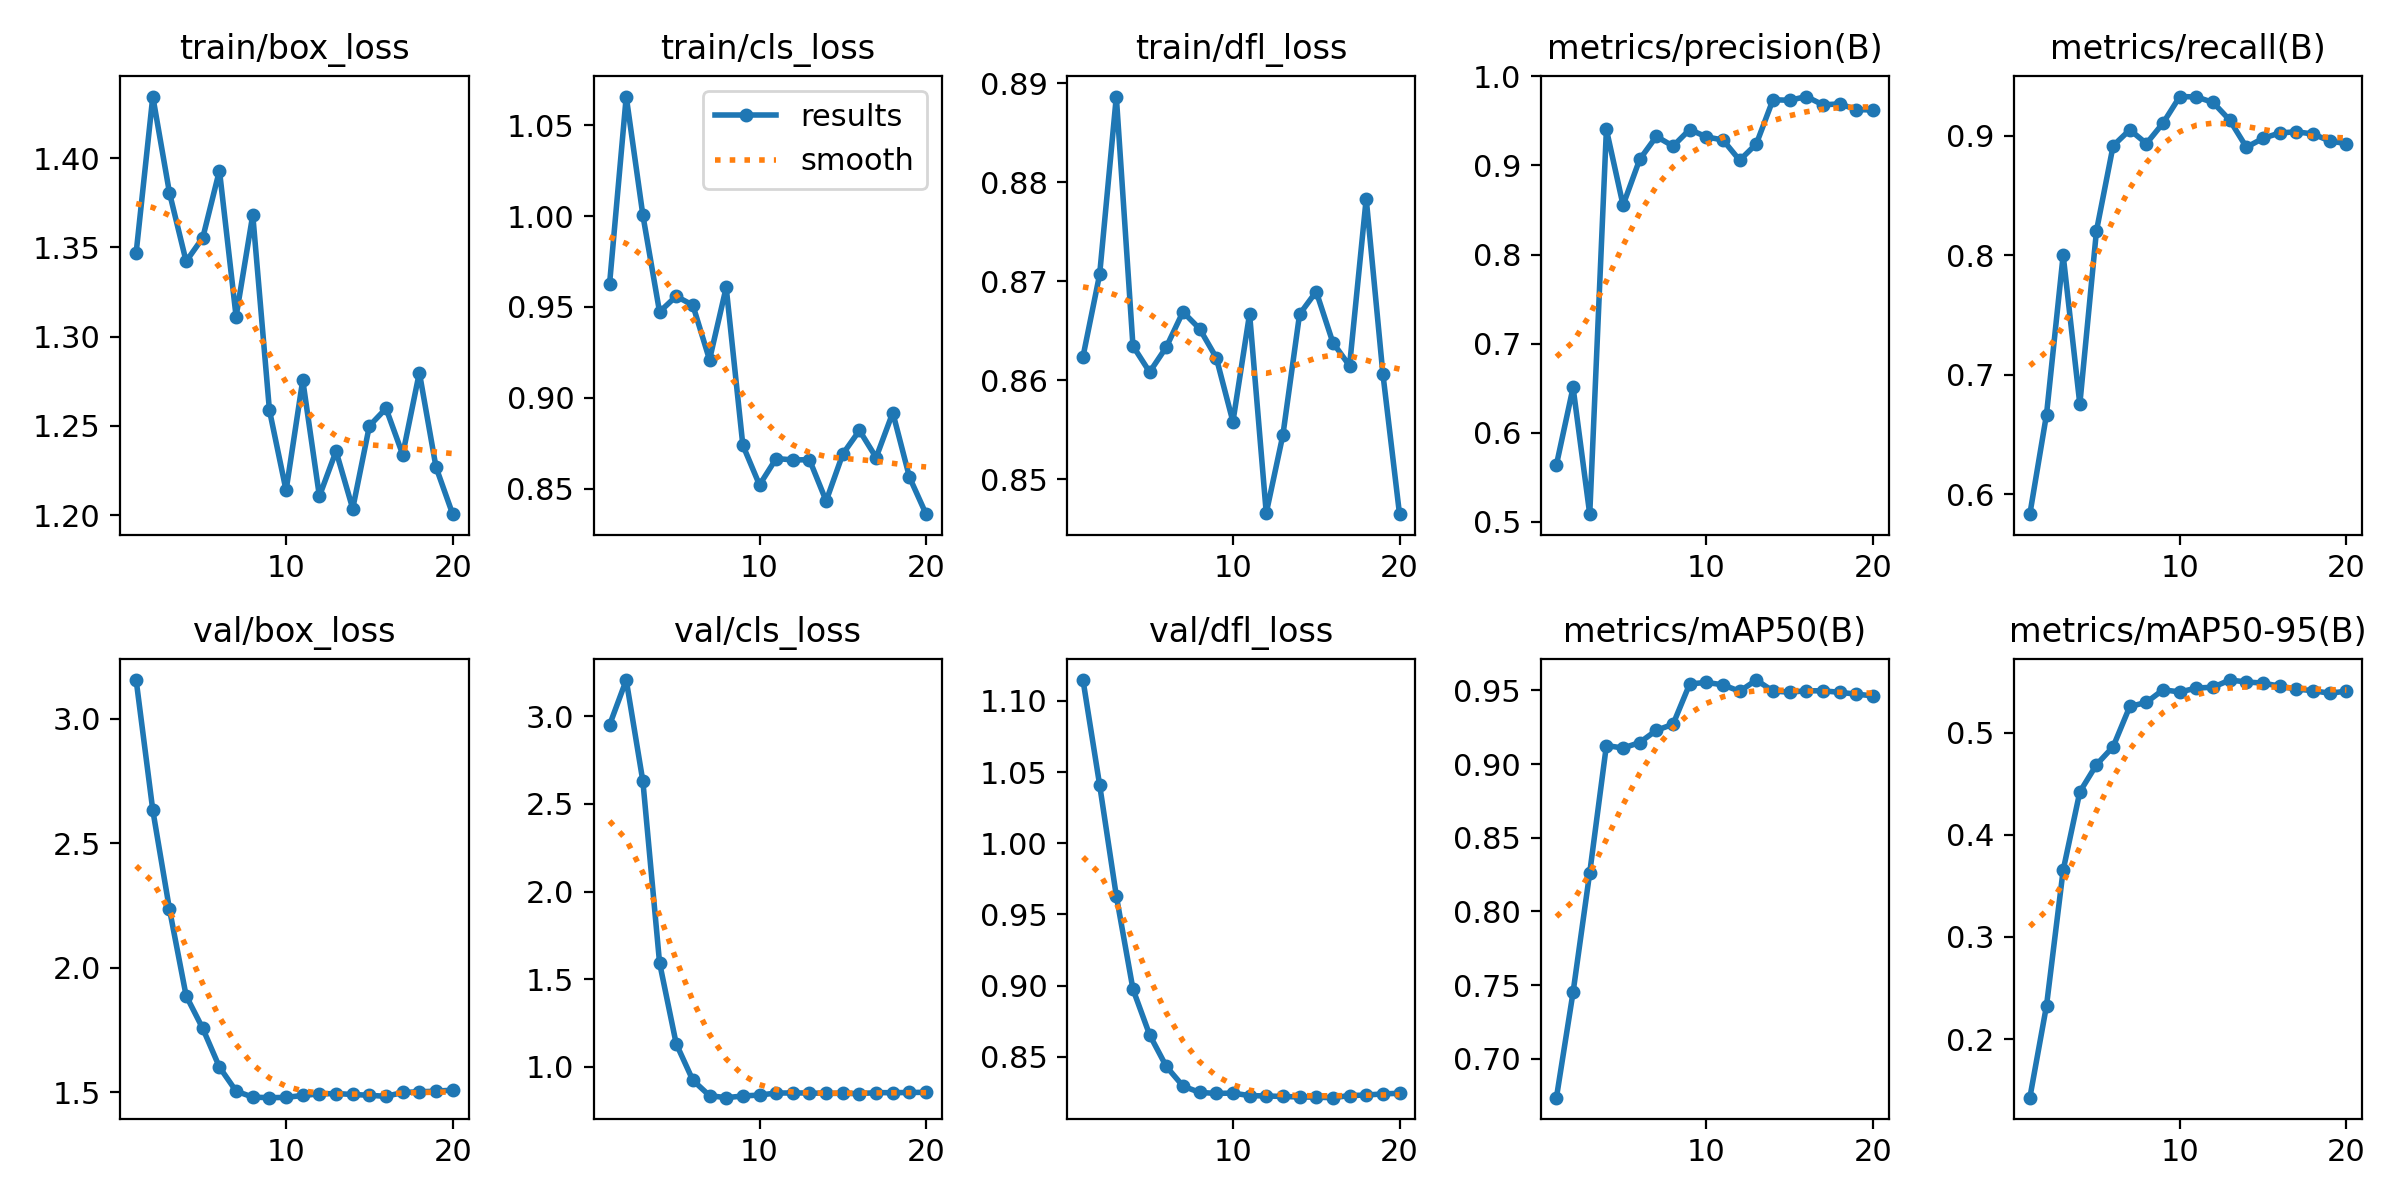

Source data for this figure (header and first rows):
epoch, time, train/box_loss, train/cls_loss, train/dfl_loss, metrics/precision(B), metrics/recall(B), metrics/mAP50(B), metrics/mAP50-95(B), val/box_loss, val/cls_loss, val/dfl_loss, lr/pg0, lr/pg1, lr/pg2
1, 14.14, 1.347, 0.9627, 0.8624, 0.5639, 0.5833, 0.6735, 0.1428, 3.155, 2.95, 1.115, 8e-07, 8e-07, 0.092
2, 23.74, 1.435, 1.066, 0.8707, 0.6507, 0.6667, 0.7451, 0.2328, 2.632, 3.206, 1.041, 1.61585e-06, 1.61585e-06, 0.083
3, 33.45, 1.381, 1, 0.8886, 0.5084, 0.8, 0.8263, 0.3653, 2.235, 2.628, 0.963, 2.3426e-06, 2.3426e-06, 0.074
4, 43.64, 1.342, 0.9473, 0.8635, 0.9405, 0.6754, 0.9126, 0.4419, 1.888, 1.594, 0.8974, 2.98025e-06, 2.98025e-06, 0.065
5, 53.25, 1.355, 0.9559, 0.8608, 0.8554, 0.8205, 0.9109, 0.4686, 1.757, 1.132, 0.8653, 3.5288e-06, 3.5288e-06, 0.056
6, 62.9, 1.393, 0.951, 0.8634, 0.9068, 0.8915, 0.9146, 0.4862, 1.602, 0.924, 0.8431, 3.98825e-06, 3.98825e-06, 0.047
7, 73.61, 1.311, 0.9209, 0.8669, 0.9326, 0.9049, 0.9229, 0.5255, 1.505, 0.8362, 0.8294, 4.3586e-06, 4.3586e-06, 0.038
8, 83.11, 1.368, 0.9608, 0.8652, 0.9217, 0.8934, 0.927, 0.5295, 1.481, 0.8247, 0.8249, 4.63985e-06, 4.63985e-06, 0.029
9, 93.15, 1.259, 0.8739, 0.8623, 0.9404, 0.9106, 0.9544, 0.5419, 1.479, 0.8343, 0.8242, 4.832e-06, 4.832e-06, 0.02
10, 102.9, 1.214, 0.852, 0.8558, 0.9321, 0.9327, 0.9555, 0.5397, 1.48, 0.8396, 0.8244, 4.93505e-06, 4.93505e-06, 0.011
11, 112.6, 1.276, 0.8666, 0.8667, 0.9285, 0.9324, 0.9538, 0.5435, 1.488, 0.8511, 0.8226, 4.949e-06, 4.949e-06, 0.002005
12, 122.3, 1.211, 0.8658, 0.8466, 0.9058, 0.9277, 0.9494, 0.5444, 1.494, 0.8515, 0.8224, 4.555e-06, 4.555e-06, 4.555e-06
13, 131.5, 1.236, 0.8659, 0.8545, 0.9242, 0.913, 0.957, 0.5514, 1.496, 0.8516, 0.822, 4.06e-06, 4.06e-06, 4.06e-06
14, 141.8, 1.204, 0.8432, 0.8667, 0.9738, 0.8903, 0.9496, 0.5495, 1.492, 0.849, 0.8217, 3.565e-06, 3.565e-06, 3.565e-06
15, 151.1, 1.25, 0.8691, 0.869, 0.9731, 0.8978, 0.9488, 0.5484, 1.489, 0.8495, 0.8215, 3.07e-06, 3.07e-06, 3.07e-06
16, 160.7, 1.26, 0.882, 0.8638, 0.9774, 0.9022, 0.9498, 0.5454, 1.484, 0.8477, 0.8212, 2.575e-06, 2.575e-06, 2.575e-06
17, 170, 1.234, 0.8671, 0.8615, 0.9681, 0.9032, 0.9497, 0.5425, 1.5, 0.8535, 0.8227, 2.08e-06, 2.08e-06, 2.08e-06
18, 180, 1.28, 0.8918, 0.8783, 0.9691, 0.9013, 0.9487, 0.541, 1.503, 0.8531, 0.8231, 1.585e-06, 1.585e-06, 1.585e-06
19, 189.9, 1.227, 0.8564, 0.8607, 0.9627, 0.8955, 0.9475, 0.5384, 1.505, 0.8544, 0.8238, 1.09e-06, 1.09e-06, 1.09e-06
20, 199.8, 1.201, 0.8359, 0.8465, 0.9623, 0.8933, 0.9463, 0.5405, 1.509, 0.8553, 0.8243, 5.95e-07, 5.95e-07, 5.95e-07
